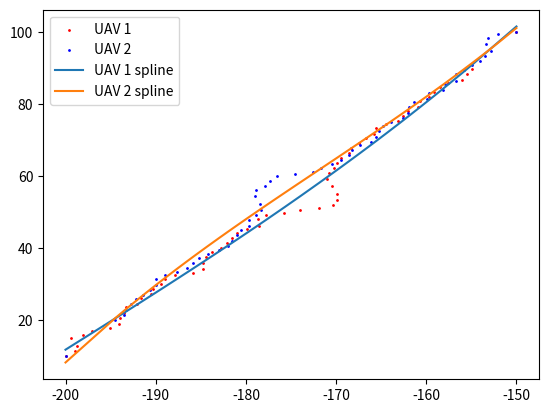

Here is the Python script that generated this plot:
import numpy as np
import time
import math
import matplotlib.pyplot as plt
from scipy.interpolate import splrep, BSpline

class SDPSO(object):
    def __init__(self, start, target, v, h, path_1, path_2, it, ds, Varsize):
        'SDPSO input'
        self.start = start     # UAVs' starting points
        self.target = target   # UAVs' targeting points
        self.v = v             # UAVs' last velocity (it*4)
        self.h = h             # UAVs' heading (it*2)
        self.path_1 = path_1   # UAV1's path (it*2)
        self.path_2 = path_2   # UAV2's path (it*2)
        self.it = it    # current iterations
        self.total_dist_1 = math.sqrt((start[0,0] - target[0,0]) ** 2 + (start[0,1] - target[0,1]) ** 2)
        self.total_dist_2 = math.sqrt((start[0,2] - target[0,2]) ** 2 + (start[0,3] - target[0,3]) ** 2)
        self.dist_max = math.sqrt((start[0,0] - start[0,2]) ** 2 + (start[0,1] - start[0,3]) ** 2)
        self.ds = ds           # safety distance
        self.VarMin = -3       # velocity constraints
        self.VarMax = 3        # velocity constraints
        self.Varsize = Varsize # 2 * number of UAV
        ' Global message (information of UAVs) '
        self.uav_id = []
        self.uav_type = []
        self.uav_velocity = []
        self.uav_Rmin = []
        self.uav_position = []
        self.depots = []
        'SDPSO parameters'
        self.MaxIt = 50       # Maximum Number of Iterations
        self.nPop_max = 50    # Population Size (Swarm Size)
        self.nPop_min = 30     # Population Size (Swarm Size)
        self.w = 1             # Inertia Weight
        self.wdamp = 0.99      # Inertia Weight Damping Ratio
        self.c1 = 1.5          # Personal Learning Coefficient
        self.c2 = 2.0          # Global Learning Coefficient
        self.w1 = 2          # relative weight factor of cost funtion 1
        self.w2 = 1          # relative weight factor of cost funtion 2
        self.w3 = 1          # relative weight factor of cost funtion 3
        'simulated annealing (SA) parameters'
        self.p = 0             # initial probability of a suboptimal solution being accepted
        self.rand = np.random.rand()
        self.T = 1             # temperature of current system (T=1)
        'acceleration of convergence based on dimensional learning strategy (DLS)' 
        self.count = 0         # non-updating number
        self.m = 2             # Random threshold fo the acceleration of convergence
        'velocity limits'
        self.VelMax = 3
        self.VelMin = -self.VelMax
        'pre-setup matrix for SDPSO'
        # individual particles
        self.Position = []                                                                           # nPop_max*4    
        self.Cost = np.empty([self.nPop_max, 4])                                                     # nPop_max*4 (cost_1, cost_2, cost_3, cost)
        self.Velocity =  []                                                                          # nPop_max*4
        self.Best_Position = np.empty([self.nPop_max, Varsize])                                      # nPop_max*4
        self.Best_Cost = np.empty([self.nPop_max, 1])                                                # nPop_max*1
        # global
        self.GlobalBest_Cost = float('inf') # scalar
        self.pre_GlobalBest_Cost = 0 # scalar
        self.GlobalBest_Position = np.zeros([1,Varsize]) # 1*4

    def iteration(self):
        # collision potential
        if math.sqrt((self.path_1[self.it,0] - self.path_2[self.it,0]) ** 2 + (self.path_1[self.it,1] - self.path_2[self.it,1]) ** 2) < self.ds:
            # initialization
            self.Position = np.random.uniform(self.VarMin, self.VarMax, [self.nPop_max, self.Varsize])  
            self.Velocity = np.random.uniform(self.VarMin, self.VarMax, [self.nPop_max, self.Varsize])
            for i in range(self.nPop_max):
                ax1 = self.Position[i,0]
                ay1 = self.Position[i,1]
                ax2 = self.Position[i,2]
                ay2 = self.Position[i,3]
                # body frame
                vxn1 = self.v[self.it,0] + ax1; vxn1 = max(vxn1, self.VarMin); vxn1 = min(vxn1, self.VarMax) 
                vyn1 = self.v[self.it,1] + ay1; vyn1 = max(vyn1, self.VarMin); vyn1 = min(vyn1, self.VarMax)
                vxn2 = self.v[self.it,2] + ax2; vxn2 = max(vxn2, self.VarMin); vxn2 = min(vxn2, self.VarMax)
                vyn2 = self.v[self.it,3] + ay2; vyn2 = max(vyn2, self.VarMin); vyn2 = min(vyn2, self.VarMax)
                # body frame to world frame
                wvx1 = vxn1 * math.cos(self.h[self.it,0]) - vyn1 * math.sin(self.h[self.it,0]); wvy1 = vxn1 * math.sin(self.h[self.it,0]) + vyn1 * math.cos(self.h[self.it,0])
                wvx2 = vxn2 * math.cos(self.h[self.it,1]) - vyn2 * math.sin(self.h[self.it,1]); wvy2 = vxn2 * math.sin(self.h[self.it,1]) + vyn2 * math.cos(self.h[self.it,1])
                # world frame waypoints
                xn1 = self.path_1[self.it,0] + wvx1
                yn1 = self.path_1[self.it,1] + wvy1
                xn2 = self.path_2[self.it,0] + wvx2
                yn2 = self.path_2[self.it,1] + wvy2
                # world frame heading
                theta_1 = self.heading(xn1, self.target[0,0], yn1, self.target[0,1]) # new heading
                theta_2 = self.heading(xn2, self.target[0,2], yn2, self.target[0,3]) # new heading
                # calculate cost values
                cost_1 = self.cal_cost_1(xn1, yn1, xn2, yn2)
                cost_2 = self.cal_cost_2(xn1, yn1, xn2, yn2)
                if self.it == 0:
                    cost_3 = self.cal_cost_3(theta_1, theta_1, theta_2, theta_2)
                else:
                    cost_3 = self.cal_cost_3(theta_1, self.h[self.it-1, 0], theta_2, self.h[self.it-1, 1])
                
                cost = self.w1*cost_1 + self.w2*cost_2 + self.w3*cost_3
                self.Cost[i,0] = cost_1
                self.Cost[i,1] = cost_2
                self.Cost[i,2] = cost_3
                self.Cost[i,3] = cost
                # update personal best
                self.Best_Position[i,:] = self.Position[i,:]
                self.Best_Cost[i] = self.Cost[i,3]
                #update global best
                if self.Best_Cost[i] < self.GlobalBest_Cost:
                    self.GlobalBest_Cost = self.Best_Cost[i]
                    self.GlobalBest_Position = self.Best_Position[i,:]

            # SDPSO main loop
            for j in range(self.MaxIt):
                    for i in range(self.nPop_max):
                        self.Velocity[i,:] = self.w * self.Velocity[i,:] 
                        + self.c1 * np.random.rand(1,self.Varsize) * (self.Best_Position[i,:] - self.Position[i,:])
                        + self.c2 * np.random.rand(1,self.Varsize) * (self.GlobalBest_Position - self.Position[i,:])

                        # apply velocity limits
                        for k in range(self.Varsize):
                            self.Velocity[i,k] = max(self.Velocity[i,k], self.VelMin)
                            self.Velocity[i,k] = min(self.Velocity[i,k], self.VelMax)

                        # update position
                        self.Position[i,:] = self.Position[i,:] + self.Velocity[i,:] 

                        # evaluation
                        ax1 = self.Position[i,0]
                        ay1 = self.Position[i,1]
                        ax2 = self.Position[i,2]
                        ay2 = self.Position[i,3]
                        # body frame
                        vxn1 = self.v[self.it,0] + ax1; vxn1 = max(vxn1, self.VarMin); vxn1 = min(vxn1, self.VarMax) 
                        vyn1 = self.v[self.it,1] + ay1; vyn1 = max(vyn1, self.VarMin); vyn1 = min(vyn1, self.VarMax)
                        vxn2 = self.v[self.it,2] + ax2; vxn2 = max(vxn2, self.VarMin); vxn2 = min(vxn2, self.VarMax)
                        vyn2 = self.v[self.it,3] + ay2; vyn2 = max(vyn2, self.VarMin); vyn2 = min(vyn2, self.VarMax)
                        # body frame to world frame
                        wvx1 = vxn1 * math.cos(self.h[self.it,0]) - vyn1 * math.sin(self.h[self.it,0]); wvy1 = vxn1 * math.sin(self.h[self.it,0]) + vyn1 * math.cos(self.h[self.it,0])
                        wvx2 = vxn2 * math.cos(self.h[self.it,1]) - vyn2 * math.sin(self.h[self.it,1]); wvy2 = vxn2 * math.sin(self.h[self.it,1]) + vyn2 * math.cos(self.h[self.it,1])
                        # world frame waypoints
                        xn1 = self.path_1[self.it,0] + wvx1
                        yn1 = self.path_1[self.it,1] + wvy1
                        xn2 = self.path_2[self.it,0] + wvx2
                        yn2 = self.path_2[self.it,1] + wvy2
                        # world frame heading
                        theta_1 = self.heading(xn1, self.target[0,0], yn1, self.target[0,1]) # new heading
                        theta_2 = self.heading(xn2, self.target[0,2], yn2, self.target[0,3]) # new heading
                        # calculate cost values
                        cost_1 = self.cal_cost_1(xn1, yn1, xn2, yn2)
                        cost_2 = self.cal_cost_2(xn1, yn1, xn2, yn2)
                        if self.it == 0:
                            cost_3 = self.cal_cost_3(theta_1, theta_1, theta_2, theta_2)
                        else:
                            cost_3 = self.cal_cost_3(theta_1, self.h[self.it-1, 0], theta_2, self.h[self.it-1, 1])
                        cost = self.w1*cost_1 + self.w2*cost_2 + self.w3*cost_3
                        self.Cost[i,0] = cost_1
                        self.Cost[i,1] = cost_2
                        self.Cost[i,2] = cost_3
                        self.Cost[i,3] = cost

                        # update personal best
                        if self.count > self.m:
                            if self.Cost[i,3] < self.Best_Cost[i]:
                                self.Best_Position[i,:] = self.Position[i,:]
                                self.Best_Cost[i] = self.Cost[i,3]
                                self.count = 0

                                # update global best
                                if self.Best_Cost[i] < self.GlobalBest_Cost:
                                    if self.p > float(self.rand):
                                        self.pre_GlobalBest_Cost = self.GlobalBest_Cost
                                        self.GlobalBest_Cost = self.Best_Cost[i]
                                        self.GlobalBest_Position = self.Best_Position[i,:]
                        
                        # update parameters
                    if j > 0:
                        self.count += 1
                        self.w = self.w * self.wdamp
                        r = (self.MaxIt - j) / self.MaxIt
                        self.T = self.T * r
                        try:
                            self.p = math.exp(-(self.GlobalBest_Cost - self.pre_GlobalBest_Cost)/self.T)
                        except:
                            self.p = math.inf
                        self.rand = np.random.rand()
                        self.m = (j / self.MaxIt) * (self.VarMax - self.VarMin)
        # without collision potential
        else:
            # initialization
            self.Position = np.random.uniform(self.VarMin, self.VarMax, [self.nPop_min, self.Varsize])  
            self.Velocity = np.random.uniform(self.VarMin, self.VarMax, [self.nPop_min, self.Varsize])
            for i in range(self.nPop_min):
                ax1 = self.Position[i,0]
                ay1 = self.Position[i,1]
                ax2 = self.Position[i,2]
                ay2 = self.Position[i,3]
                # body frame
                vxn1 = self.v[self.it,0] + ax1; vxn1 = max(vxn1, self.VarMin); vxn1 = min(vxn1, self.VarMax) 
                vyn1 = self.v[self.it,1] + ay1; vyn1 = max(vyn1, self.VarMin); vyn1 = min(vyn1, self.VarMax)
                vxn2 = self.v[self.it,2] + ax2; vxn2 = max(vxn2, self.VarMin); vxn2 = min(vxn2, self.VarMax)
                vyn2 = self.v[self.it,3] + ay2; vyn2 = max(vyn2, self.VarMin); vyn2 = min(vyn2, self.VarMax)
                # body frame to world frame
                wvx1 = vxn1 * math.cos(self.h[self.it,0]) - vyn1 * math.sin(self.h[self.it,0]); wvy1 = vxn1 * math.sin(self.h[self.it,0]) + vyn1 * math.cos(self.h[self.it,0])
                wvx2 = vxn2 * math.cos(self.h[self.it,1]) - vyn2 * math.sin(self.h[self.it,1]); wvy2 = vxn2 * math.sin(self.h[self.it,1]) + vyn2 * math.cos(self.h[self.it,1])
                # world frame waypoints
                xn1 = self.path_1[self.it,0] + wvx1
                yn1 = self.path_1[self.it,1] + wvy1
                xn2 = self.path_2[self.it,0] + wvx2
                yn2 = self.path_2[self.it,1] + wvy2
                # world frame heading
                theta_1 = self.heading(xn1, self.target[0,0], yn1, self.target[0,1]) # new heading
                theta_2 = self.heading(xn2, self.target[0,2], yn2, self.target[0,3]) # new heading
                # calculate cost values
                cost_1 = self.cal_cost_1(xn1, yn1, xn2, yn2)
                cost_2 = self.cal_cost_2(xn1, yn1, xn2, yn2)
                if self.it == 0:
                    cost_3 = self.cal_cost_3(theta_1, theta_1, theta_2, theta_2)
                else:
                    cost_3 = self.cal_cost_3(theta_1, self.h[self.it-1, 0], theta_2, self.h[self.it-1, 1])
                
                cost = self.w1*cost_1 + self.w2*cost_2 + self.w3*cost_3
                self.Cost[i,0] = cost_1
                self.Cost[i,1] = cost_2
                self.Cost[i,2] = cost_3
                self.Cost[i,3] = cost
                # update personal best
                self.Best_Position[i,:] = self.Position[i,:]
                self.Best_Cost[i] = self.Cost[i,3]
                #update global best
                if self.Best_Cost[i] < self.GlobalBest_Cost:
                    self.GlobalBest_Cost = self.Best_Cost[i]
                    self.GlobalBest_Position = self.Best_Position[i,:]

            # SDPSO main loop
            for j in range(self.MaxIt):
                for i in range(self.nPop_min):
                    self.Velocity[i,:] = self.w * self.Velocity[i,:] 
                    + self.c1 * np.random.rand(1,self.Varsize) * (self.Best_Position[i,:] - self.Position[i,:])
                    + self.c2 * np.random.rand(1,self.Varsize) * (self.GlobalBest_Position - self.Position[i,:])

                    # apply velocity limits
                    for k in range(self.Varsize):
                        self.Velocity[i,k] = max(self.Velocity[i,k], self.VelMin)
                        self.Velocity[i,k] = min(self.Velocity[i,k], self.VelMax)

                    # update position
                    self.Position[i,:] = self.Position[i,:] + self.Velocity[i,:]
                    

                    # evaluation
                    ax1 = self.Position[i,0]
                    ay1 = self.Position[i,1]
                    ax2 = self.Position[i,2]
                    ay2 = self.Position[i,3]
                    # body frame
                    vxn1 = self.v[self.it,0] + ax1; vxn1 = max(vxn1, self.VarMin); vxn1 = min(vxn1, self.VarMax) 
                    vyn1 = self.v[self.it,1] + ay1; vyn1 = max(vyn1, self.VarMin); vyn1 = min(vyn1, self.VarMax)
                    vxn2 = self.v[self.it,2] + ax2; vxn2 = max(vxn2, self.VarMin); vxn2 = min(vxn2, self.VarMax)
                    vyn2 = self.v[self.it,3] + ay2; vyn2 = max(vyn2, self.VarMin); vyn2 = min(vyn2, self.VarMax)
                    # body frame to world frame
                    wvx1 = vxn1 * math.cos(self.h[self.it,0]) - vyn1 * math.sin(self.h[self.it,0]); wvy1 = vxn1 * math.sin(self.h[self.it,0]) + vyn1 * math.cos(self.h[self.it,0])
                    wvx2 = vxn2 * math.cos(self.h[self.it,1]) - vyn2 * math.sin(self.h[self.it,1]); wvy2 = vxn2 * math.sin(self.h[self.it,1]) + vyn2 * math.cos(self.h[self.it,1])
                    # world frame waypoints
                    xn1 = self.path_1[self.it,0] + wvx1
                    yn1 = self.path_1[self.it,1] + wvy1
                    xn2 = self.path_2[self.it,0] + wvx2
                    yn2 = self.path_2[self.it,1] + wvy2
                    # world frame heading
                    theta_1 = self.heading(xn1, self.target[0,0], yn1, self.target[0,1]) # new heading
                    theta_2 = self.heading(xn2, self.target[0,2], yn2, self.target[0,3]) # new heading
                    # calculate cost values
                    cost_1 = self.cal_cost_1(xn1, yn1, xn2, yn2)
                    cost_2 = self.cal_cost_2(xn1, yn1, xn2, yn2)
                    if self.it == 0:
                        cost_3 = self.cal_cost_3(theta_1, theta_1, theta_2, theta_2)
                    else:
                        cost_3 = self.cal_cost_3(theta_1, self.h[self.it-1, 0], theta_2, self.h[self.it-1, 1])
                    cost = self.w1*cost_1 + self.w2*cost_2 + self.w3*cost_3
                    self.Cost[i,0] = cost_1
                    self.Cost[i,1] = cost_2
                    self.Cost[i,2] = cost_3
                    self.Cost[i,3] = cost

                    # update personal best
                    if self.count > self.m:
                        if self.Cost[i,3] < self.Best_Cost[i]:
                            self.Best_Position[i,:] = self.Position[i,:]
                            self.Best_Cost[i] = self.Cost[i,3]
                            self.count = 0

                            # update global best
                            if self.Best_Cost[i] < self.GlobalBest_Cost:
                                self.GlobalBest_Cost = self.Best_Cost[i]
                                self.GlobalBest_Position = self.Best_Position[i,:]
                    
                # update parameters
                if j > 0:
                    self.count += 1
                    self.w = self.w * self.wdamp
                    self.m = (j / self.MaxIt) * (self.VarMax - self.VarMin)

        ax1 = self.GlobalBest_Position[0]
        ay1 = self.GlobalBest_Position[1]
        ax2 = self.GlobalBest_Position[2]
        ay2 = self.GlobalBest_Position[3]
        vxn1 = self.v[self.it,0] + ax1; vxn1 = max(vxn1, self.VarMin); vxn1 = min(vxn1, self.VarMax) 
        vyn1 = self.v[self.it,1] + ay1; vyn1 = max(vyn1, self.VarMin); vyn1 = min(vyn1, self.VarMax)
        vxn2 = self.v[self.it,2] + ax2; vxn2 = max(vxn2, self.VarMin); vxn2 = min(vxn2, self.VarMax)
        vyn2 = self.v[self.it,3] + ay2; vyn2 = max(vyn2, self.VarMin); vyn2 = min(vyn2, self.VarMax)

        return vxn1, vyn1, vxn2, vyn2, self.GlobalBest_Cost
    
    def heading(self, xn, target_xn, yn, target_yn):
        delta_x = target_xn - xn
        delta_y = target_yn - yn
        theta = np.arctan2(delta_y, delta_x)
        return theta

    def cal_cost_1(self, xn1, yn1, xn2, yn2):
        dist_1 = math.sqrt((xn1 - self.target[0,0]) ** 2 + (yn1 - self.target[0,1]) ** 2)
        dist_2 = math.sqrt((xn2 - self.target[0,2]) ** 2 + (yn2 - self.target[0,3]) ** 2)
        coeff_pun = (dist_1 + dist_2) / (self.total_dist_1 + self.total_dist_2)
        cost_1 = (dist_1 + dist_2) * coeff_pun
        return cost_1
    
    def cal_cost_2(self, xn1, yn1, xn2, yn2):
        dist_12 = math.sqrt((xn1 - xn2) ** 2 + (yn1 - yn2) ** 2)
        k = 200
        coeff_pun = k * math.exp(-((dist_12/self.dist_max) ** 2))
        if dist_12 > self.ds:
            cost_2 = 0
        else:
            cost_2 = (1/dist_12)*coeff_pun
        
        return cost_2
    
    def cal_cost_3(self, theta_1, theta_1_old, theta_2, theta_2_old):
        k = 100
        theta_max = 2/math.pi
        coeff_pun_1 = k * math.exp(-(((theta_1 - theta_1_old)/theta_max) ** 2))
        coeff_pun_2 = k * math.exp(-(((theta_2 - theta_2_old)/theta_max) ** 2))
        
        if abs(theta_1 - theta_1_old) > theta_max:
            sub_cost_1 = theta_1 * coeff_pun_1
        else:
            sub_cost_1 = 0

        if abs(theta_2 - theta_2_old) > theta_max:
            sub_cost_2 = theta_2 * coeff_pun_2
        else:
            sub_cost_2 = 0

        cost_3 = sub_cost_1 + sub_cost_2
        return cost_3
    
    
def heading(xn, target_xn, yn, target_yn):
    delta_x = target_xn - xn
    delta_y = target_yn - yn
    theta = np.arctan2(delta_y, delta_x)
    return theta

def b2w(vxn1, vyn1, vxn2, vyn2, h1, h2):
    wvx1 = vxn1 * math.cos(h1) - vyn1 * math.sin(h1); wvy1 = vxn1 * math.sin(h1) + vyn1 * math.cos(h1)
    wvx2 = vxn2 * math.cos(h2) - vyn2 * math.sin(h2); wvy2 = vxn2 * math.sin(h2) + vyn2 * math.cos(h2)
    return wvx1, wvy1, wvx2, wvy2


def plot_path(it, x1, y1, x2, y2):
    plt.title(f'Iterations: {it}')
    plt.scatter(x1, y1, color = 'red', s=10, label = 'UAV 1')
    plt.scatter(x2, y2, color = 'blue', s=10,label = 'UAV 2')
    plt.xlabel('x (m)')
    plt.ylabel('y (m)')
    if it == 0:
        plt.legend(loc = 'upper left')
    plt.pause(0.5)
    return None

def generate_path(start, target, v):
    path_1 = np.array([[start[0,0], start[0,1]]])
    path_2 = np.array([[start[0,2], start[0,3]]])
    h1 = heading(xn=start[0,0], target_xn=target[0,0], yn=start[0,1], target_yn=target[0,1])
    h2 = heading(xn=start[0,2], target_xn=target[0,2], yn=start[0,3], target_yn=target[0,3])
    # avoid special case i.e. heading angle = 45*n degree
    if (h1 == math.pi/4 or h1 == 0.75*math.pi or h1 == -math.pi/4 or h1 == -0.75*math.pi):
        path_1[0, 0] += 0.01
    elif (h2 == math.pi/4 or h2 == 0.75*math.pi or h2 == -math.pi/4 or h2 == -0.75*math.pi):
        path_2[0, 0] += 0.01
    h =np.matrix([h1, h2])

    iteration = 1000
    ds = 10
    Varsize = 4
    it = 0
    dt = 0.5    # update rate
    d1 = 0      # UAV1 moving distance
    d2 = 0      # UAV2 moving distance
    d_total = 0 # total moving distance
    df = 10    # acceptance distance
    cost = np.zeros(1)   # cost value
    
    for it in range (iteration):
        wypt = SDPSO(start, target, v, h, path_1, path_2, it, ds, Varsize)
        vxn1, vyn1, vxn2, vyn2, cost_ = wypt.iteration()
        cost = np.append(cost, cost_, axis = 0)
        cost = np.round(cost, 4)
        v = np.append(v, [[vxn1, vyn1, vxn2, vyn2]], axis = 0)
        # body frame to world frame
        wvx1, wvy1, wvx2, wvy2 = b2w(vxn1, vyn1, vxn2, vyn2, h[0,0], h[0,1])
        # world frame path
        path_1_x = np.round(path_1[it,0] + wvx1*dt, 4)
        path_1_y = np.round(path_1[it,1] + wvy1*dt, 4)
        path_2_x = np.round(path_2[it,0] + wvx2*dt, 4)
        path_2_y = np.round(path_2[it,1] + wvy2*dt, 4)
        path_1 = np.append(path_1, [[path_1_x, path_1_y]], axis = 0)
        path_2 = np.append(path_2, [[path_2_x, path_2_y]], axis = 0)
        #print(f'iteration: {it+1}, UAV1_x: {path_1[it+1, 0]}, UAV1_y: {path_1[it+1, 1]}, UAV2_x: {path_2[it+1, 0]}, UAV2_y: {path_2[it+1, 1]}, cost: {cost[it+1]}')
        # update heading
        h1_ = heading(path_1_x, target[0,0], path_1_y, target[0,1])
        h2_ = heading(path_2_x, target[0,2], path_2_y, target[0,3])
        h = np.append(h, [[h1, h2]], axis = 0)
        # avoid special case i.e. heading angle = 45*n degree
        if (h1_ == math.pi/4 or h1_ == 0.75*math.pi or h1_ == -math.pi/4 or h1_ == -0.75*math.pi):
            path_1[it+1, 0] += 0.01
        elif (h2_ == math.pi/4 or h2_ == 0.75*math.pi or h2_ == -math.pi/4 or h2_ == -0.75*math.pi):
            path_2[it+1, 0] += 0.01
        # moving distance
        d1 = math.sqrt((path_1[it+1, 0] - path_1[it, 0]) ** 2 + (path_1[it+1, 1] - path_1[it, 1]) ** 2)
        d2 = math.sqrt((path_2[it+1, 0] - path_2[it, 0]) ** 2 + (path_2[it+1, 1] - path_2[it, 1]) ** 2)
        d_total += (d1 + d2)
        # plot_path(it, np.array(path_1[:, 0]), np.array(path_1[:, 1]), np.array(path_2[:, 0]), np.array(path_2[:, 1]))

        # check if UAVs arrive goals
        if math.sqrt((path_1[it+1, 0] - target[0,0]) ** 2 + (path_1[it+1, 1] - target[0,1]) ** 2) < df and math.sqrt((path_2[it+1, 0] - target[0,2]) ** 2 + (path_2[it+1, 1] - target[0,3]) ** 2) < df:
            path_1[it+1, 0] = target[0,0]
            path_1[it+1, 1] = target[0,1]
            path_2[it+1, 0] = target[0,2]
            path_2[it+1, 1] = target[0,3]
            # plot_path(it, np.array(path_1[:, 0]), np.array(path_1[:, 1]), np.array(path_2[:, 0]), np.array(path_2[:, 1]))
            # plt.show()
            break

    print(f'Cost value = {cost[it]}')
    print(f'Process time: {time.time() - start_time} (sec)')
    print(f'total distance = {d_total}')
    
    return path_1, path_2, h, d_total, cost  

def smooth_path(path_1, path_2):
    # sort array
    path_1 = path_1[path_1[:,0].argsort()]
    path_2 = path_2[path_2[:,0].argsort()]

    s_1 = path_1.shape[0] - 2 * math.sqrt(2 * path_1.shape[0])
    s_2 = path_2.shape[0] - 2 * math.sqrt(2 * path_2.shape[0])

    # spline regression
    tck_1 = splrep(path_1[:,0], path_1[:,1], s = s_1)
    tck_2 = splrep(path_2[:,0], path_2[:,1], s = s_2)

    path_1[:,1] = BSpline(*tck_1)(path_1[:,0])
    path_2[:,1] = BSpline(*tck_2)(path_2[:,0])

    return path_1, path_2

if __name__ == "__main__":
    # initial parameters
    xv1 = 0; yv1 = 0; xv2 = 0; yv2 = 0
    xs1 = -200; ys1 = 10; xg1 = -150; yg1 = 100
    xs2 = -150; ys2 = 100; xg2 = -200; yg2 = 10
    v = np.matrix([xv1, yv1, xv2, yv2])
    start = np.matrix([xs1, ys1, xs2, ys2])
    target = np.matrix([xg1, yg1, xg2, yg2])
    start_time = time.time()
    path_1, path_2, h, d_total, cost = generate_path(start, target, v)

    # sort array
    path_1 = path_1[path_1[:,0].argsort()]
    path_2 = path_2[path_2[:,0].argsort()]

    # spline regression
    tck_1 = splrep(path_1[:,0], path_1[:,1], s = path_1.shape[0] * 7)
    tck_2 = splrep(path_2[:,0], path_2[:,1], s = path_2.shape[0] * 7)
    plt.scatter(path_1[:,0], path_1[:,1], color = 'red', s=1, label = 'UAV 1')
    plt.scatter(path_2[:,0], path_2[:,1], color = 'blue', s=1, label = 'UAV 2')
    plt.plot(path_1[:,0], BSpline(*tck_1)(path_1[:,0]), label = 'UAV 1 spline')
    plt.plot(path_2[:,0], BSpline(*tck_2)(path_2[:,0]), label = 'UAV 2 spline')
    plt.legend()
    plt.show()